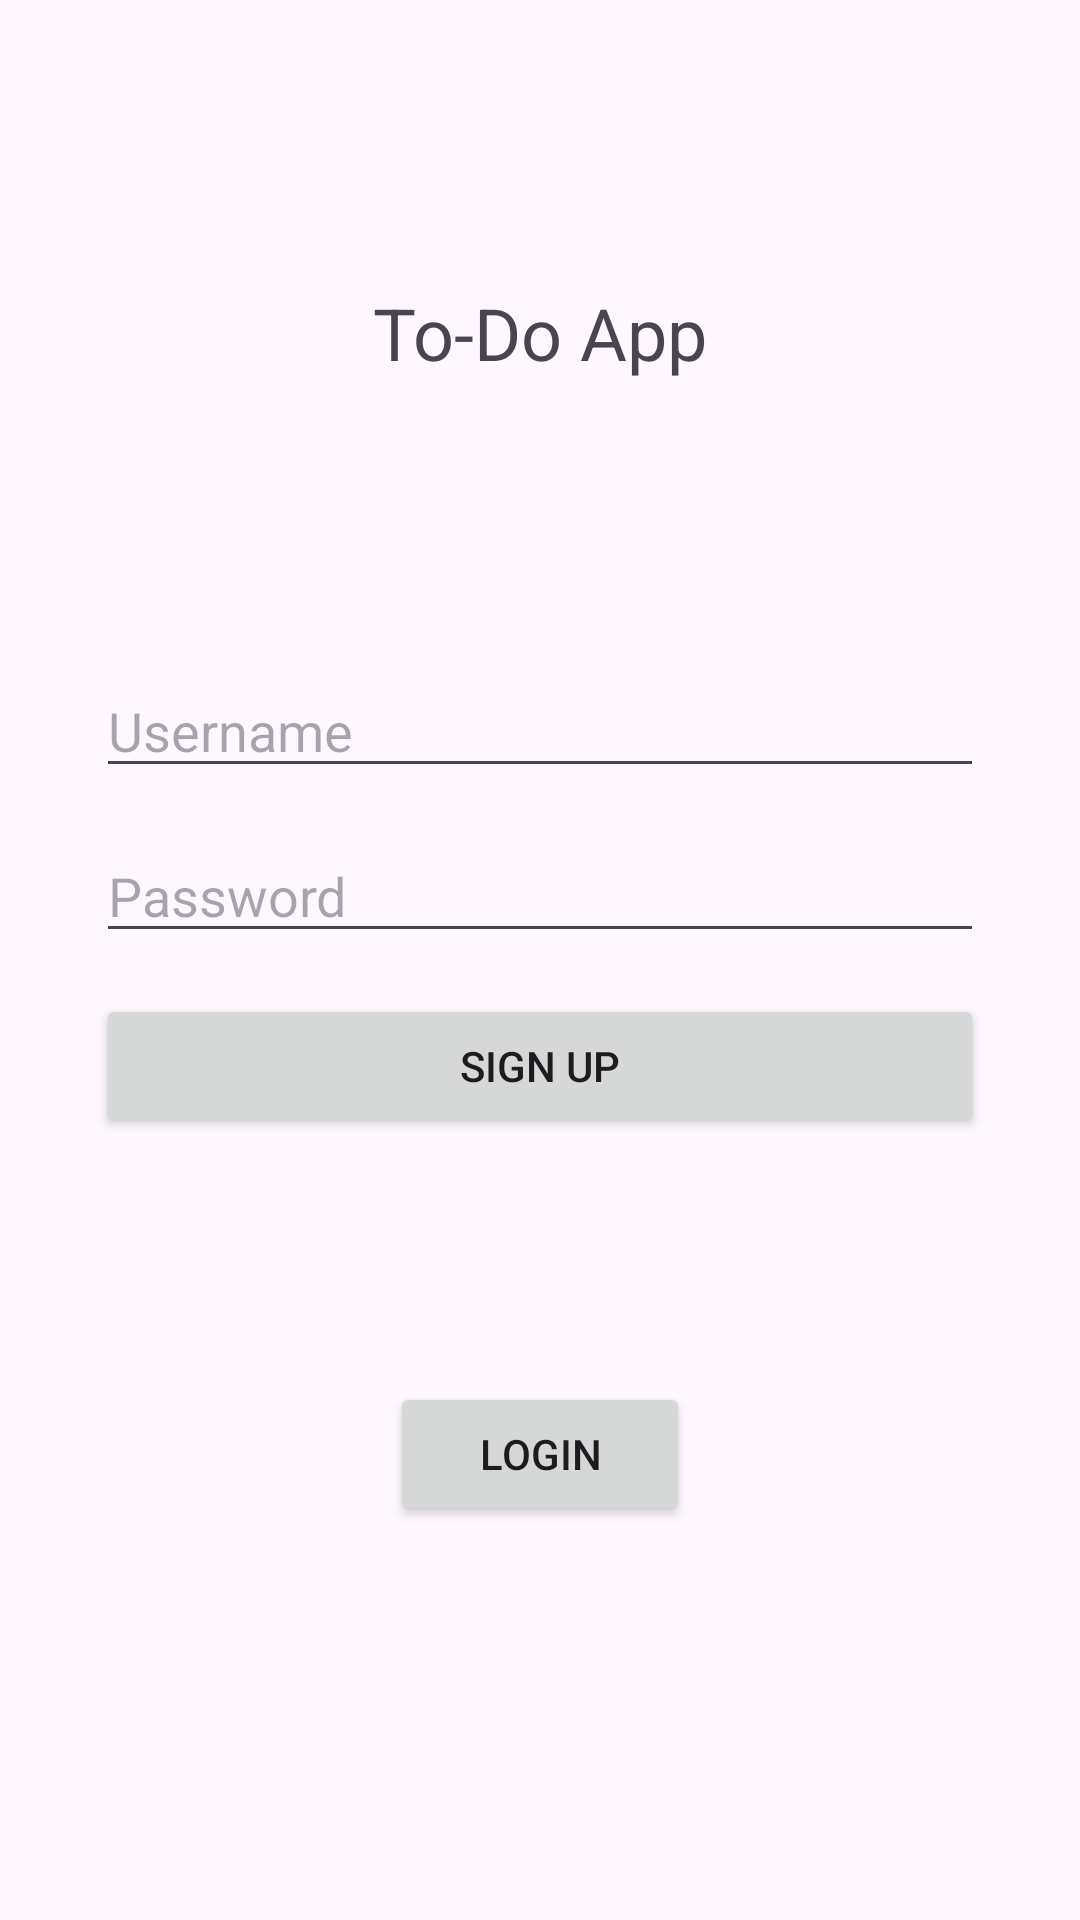

The Android layout XML behind this screen, and the referenced resources:
<!-- AndroidManifest.xml: application theme Theme.To_do_App_Android -->
<!-- res/layout/activity_sign_up.xml -->
<?xml version="1.0" encoding="utf-8"?>
<androidx.constraintlayout.widget.ConstraintLayout xmlns:android="http://schemas.android.com/apk/res/android"
    xmlns:tools="http://schemas.android.com/tools"
    android:layout_width="match_parent"
    android:layout_height="match_parent"
    xmlns:app="http://schemas.android.com/apk/res-auto">

    <EditText
        android:id="@+id/editTextUsername"
        android:layout_width="0dp"
        android:layout_height="wrap_content"
        android:layout_marginStart="32dp"
        android:layout_marginTop="122dp"
        android:layout_marginEnd="32dp"
        android:hint="Username"
        android:inputType="textEmailAddress"
        app:layout_constraintBottom_toTopOf="@+id/editTextPassword"
        app:layout_constraintEnd_toEndOf="parent"
        app:layout_constraintStart_toStartOf="parent"
        app:layout_constraintTop_toTopOf="parent" />

    <EditText
        android:id="@+id/editTextPassword"
        android:layout_width="0dp"
        android:layout_height="wrap_content"
        android:layout_marginStart="32dp"
        android:layout_marginTop="-86dp"
        android:layout_marginEnd="32dp"
        android:hint="Password"
        android:inputType="textPassword"
        android:password="true"
        app:layout_constraintBottom_toTopOf="@+id/buttonSignUp"
        app:layout_constraintEnd_toEndOf="parent"
        app:layout_constraintHorizontal_bias="0.0"
        app:layout_constraintStart_toStartOf="parent"
        app:layout_constraintTop_toBottomOf="@+id/editTextUsername" />

    <Button
        android:id="@+id/buttonSignUp"
        android:layout_width="0dp"
        android:layout_height="wrap_content"
        android:text="Sign Up"
        app:layout_constraintStart_toStartOf="parent"
        app:layout_constraintEnd_toEndOf="parent"
        app:layout_constraintTop_toBottomOf="@+id/editTextPassword"
        app:layout_constraintBottom_toTopOf="@+id/buttonLogin"
        android:layout_marginStart="32dp"
        android:layout_marginEnd="32dp"
        android:layout_marginTop="-66dp" />

    <Button
        android:id="@+id/buttonLogin"
        android:layout_width="100dp"
        android:layout_height="wrap_content"
        android:text="Login"
        app:layout_constraintStart_toStartOf="parent"
        app:layout_constraintEnd_toEndOf="parent"
        app:layout_constraintTop_toBottomOf="@+id/buttonSignUp"
        app:layout_constraintBottom_toBottomOf="parent"
        android:layout_marginStart="32dp"
        android:layout_marginEnd="32dp"
        android:layout_marginTop="2dp"
        android:layout_marginBottom="32dp" />

    <TextView
        android:id="@+id/titleView"
        android:layout_width="wrap_content"
        android:layout_height="wrap_content"
        android:text="To-Do App"
        android:textSize="24sp"
        app:layout_constraintBottom_toTopOf="@+id/editTextUsername"
        app:layout_constraintEnd_toEndOf="parent"
        app:layout_constraintStart_toStartOf="parent"
        app:layout_constraintTop_toTopOf="parent" />

</androidx.constraintlayout.widget.ConstraintLayout>
<!-- resources referenced by this layout -->
<resources>
  <style name="Theme.To_do_App_Android" parent="Base.Theme.To_do_App_Android" />
  <style name="Base.Theme.To_do_App_Android" parent="Theme.Material3.DayNight.NoActionBar">
          
          
      </style>
</resources>
